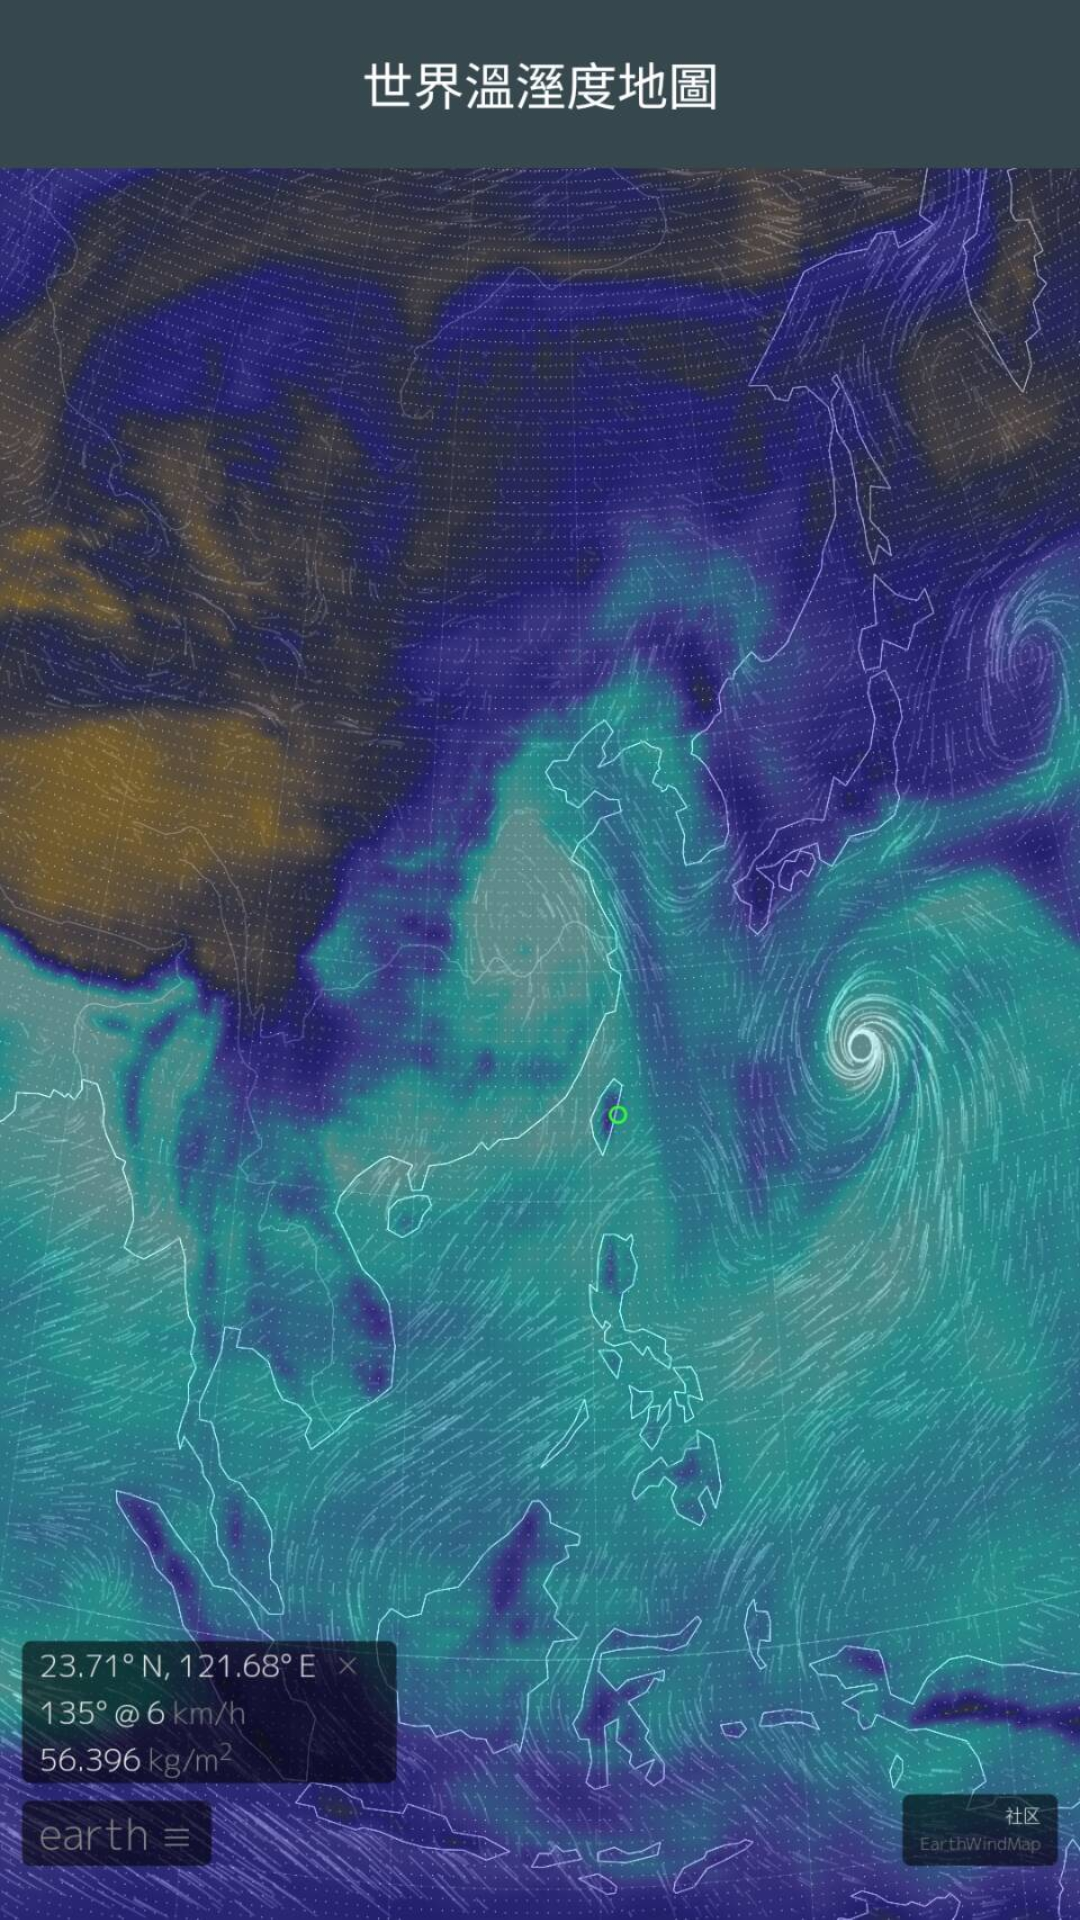

Produce the Android XML layout that renders to this screen, including the resource entries it uses.
<!-- AndroidManifest.xml: application theme AppTheme -->
<!-- res/layout/fragment_earth_map.xml -->
<RelativeLayout xmlns:android="http://schemas.android.com/apk/res/android"
    xmlns:tools="http://schemas.android.com/tools"
    android:layout_width="match_parent"
    android:layout_height="match_parent"
    tools:context="com.andy6804tw.dengueweather.Fragment.EarthMapFragment"
    android:background="#313030">

    <ImageView
        android:layout_width="match_parent"
        android:layout_height="match_parent"
        android:src="@mipmap/fragment_weather_earth"/>

</RelativeLayout>
<!-- resources referenced by this layout -->
<resources>
  <!-- mipmap fragment_weather_earth: jpg bitmap (mipmap-xxhdpi, 258991 bytes) -->
  <style name="AppTheme" parent="Theme.AppCompat.Light.NoActionBar">
          
          <item name="colorPrimary">@color/colorPrimary</item>
          <item name="colorPrimaryDark">@color/colorPrimaryDark</item>
          <item name="colorAccent">@color/colorAccent</item>
          <item name="android:windowBackground">@color/windowBackground</item>
      </style>
  <color name="colorPrimary">#37474F</color>
  <color name="colorPrimaryDark">#263238</color>
  <color name="colorAccent">#FF4081</color>
  <color name="windowBackground">#FF8CDAEE</color>
</resources>
